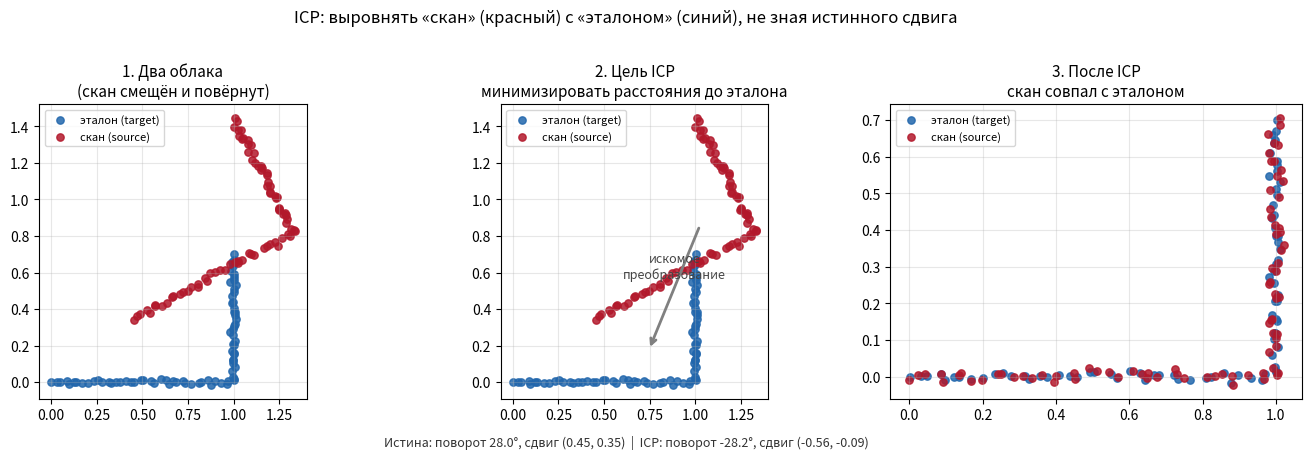
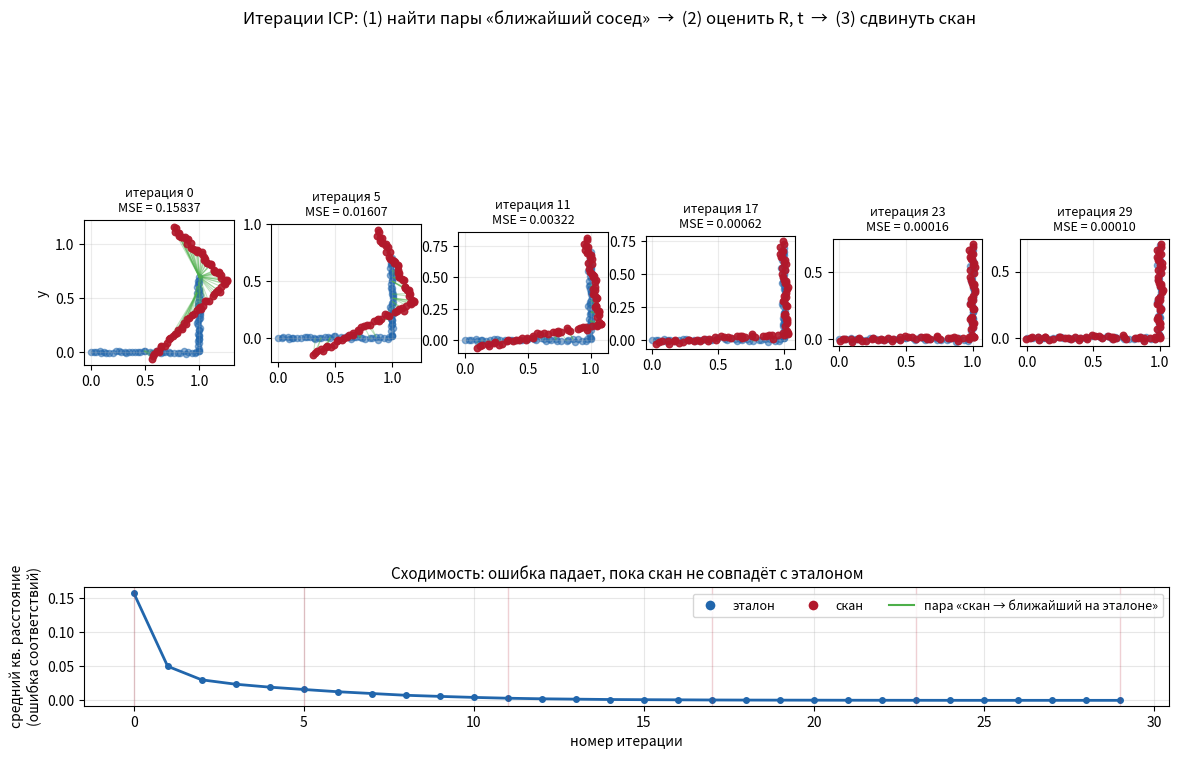
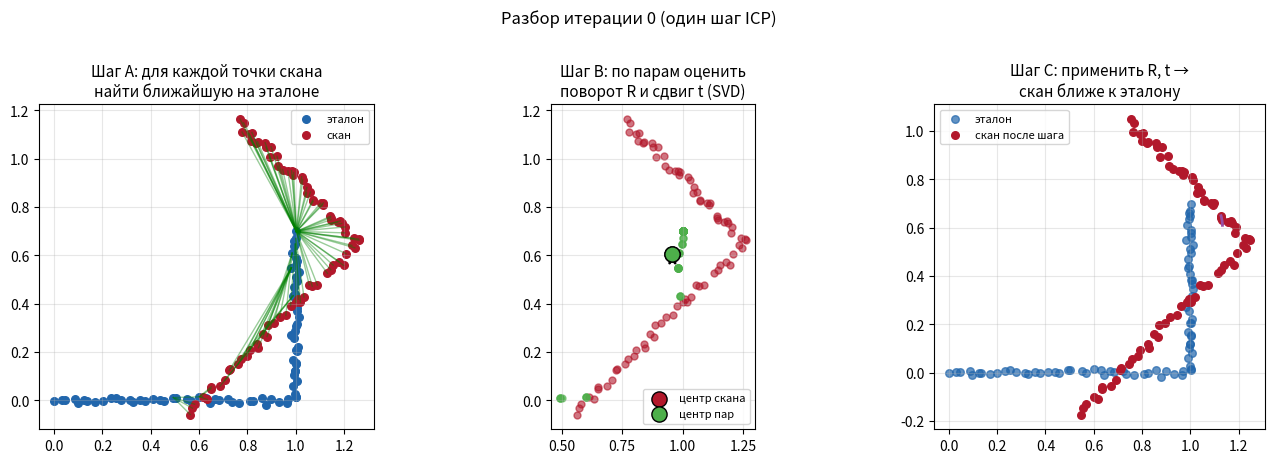

Source code (Python) for these figures, in order:
#!/usr/bin/env python3
"""
Демонстрация алгоритма ICP (Iterative Closest Point).

Синтетическое 2D-облако: «эталон» и «скан» с известным сдвигом и поворотом.
Визуализация показывает шаги: ближайшие пары → оценка жёсткого преобразования →
применение → повтор до сходимости.
"""

from __future__ import annotations

import argparse
from dataclasses import dataclass

import matplotlib.pyplot as plt
import numpy as np
from matplotlib import patches
from matplotlib.lines import Line2D
from scipy.spatial import cKDTree


@dataclass
class ICPStep:
    """Состояние одной итерации ICP."""
    iteration: int
    source: np.ndarray  # (N, 2) текущее положение «скана»
    correspondences: np.ndarray  # (N, 2) ближайшие точки на эталоне
    R: np.ndarray  # (2, 2)
    t: np.ndarray  # (2,)
    mean_error: float


def make_L_shape(n_per_segment: int = 40, noise: float = 0.008) -> np.ndarray:
    """L-образный контур — хорошо виден поворот при выравнивании."""
    seg1 = np.linspace([0.0, 0.0], [1.0, 0.0], n_per_segment)
    seg2 = np.linspace([1.0, 0.0], [1.0, 0.7], n_per_segment)
    pts = np.vstack([seg1, seg2[1:]])
    pts += np.random.default_rng(0).normal(0, noise, pts.shape)
    return pts


def rigid_transform_2d(points: np.ndarray, angle_deg: float, tx: float, ty: float) -> np.ndarray:
    theta = np.deg2rad(angle_deg)
    c, s = np.cos(theta), np.sin(theta)
    R = np.array([[c, -s], [s, c]])
    t = np.array([tx, ty])
    return (R @ points.T).T + t


def estimate_rigid_transform(src: np.ndarray, dst: np.ndarray) -> tuple[np.ndarray, np.ndarray]:
    """
    Жёсткое преобразование 2D: минимизация ||dst - (R @ src + t)||^2 (метод Кабша / SVD).
    """
    assert src.shape == dst.shape and src.shape[1] == 2
    centroid_src = src.mean(axis=0)
    centroid_dst = dst.mean(axis=0)
    src_c = src - centroid_src
    dst_c = dst - centroid_dst
    H = src_c.T @ dst_c
    U, _, Vt = np.linalg.svd(H)
    R = Vt.T @ U.T
    if np.linalg.det(R) < 0:
        Vt[-1, :] *= -1
        R = Vt.T @ U.T
    t = centroid_dst - R @ centroid_src
    return R, t


def apply_transform(points: np.ndarray, R: np.ndarray, t: np.ndarray) -> np.ndarray:
    return (R @ points.T).T + t


def icp(
    source_init: np.ndarray,
    target: np.ndarray,
    max_iterations: int = 30,
    tolerance: float = 1e-6,
) -> tuple[np.ndarray, np.ndarray, list[ICPStep]]:
    """
    Point-to-point ICP: на каждом шаге для каждой точки скана ищем ближайшую на эталоне,
    оцениваем R, t и обновляем скан.
    """
    tree = cKDTree(target)
    source = source_init.copy()
    history: list[ICPStep] = []
    cumulative_R = np.eye(2)
    cumulative_t = np.zeros(2)

    for it in range(max_iterations):
        dists, indices = tree.query(source)
        correspondences = target[indices]
        mean_error = float(np.mean(dists**2))

        R_step, t_step = estimate_rigid_transform(source, correspondences)
        source = apply_transform(source, R_step, t_step)
        cumulative_R = R_step @ cumulative_R
        cumulative_t = R_step @ cumulative_t + t_step

        history.append(
            ICPStep(
                iteration=it,
                source=source.copy(),
                correspondences=correspondences.copy(),
                R=R_step.copy(),
                t=t_step.copy(),
                mean_error=mean_error,
            )
        )

        if it > 0 and abs(history[-2].mean_error - mean_error) < tolerance:
            break

    return cumulative_R, cumulative_t, history


def setup_figure_style() -> None:
    plt.rcParams.update(
        {
            "font.size": 10,
            "axes.titlesize": 11,
            "axes.labelsize": 10,
            "figure.dpi": 120,
        }
    )


def plot_overview(
    target: np.ndarray,
    scan_initial: np.ndarray,
    scan_final: np.ndarray,
    true_R: np.ndarray,
    true_t: np.ndarray,
    est_R: np.ndarray,
    est_t: np.ndarray,
) -> plt.Figure:
    """Сводная схема: постановка задачи и результат."""
    fig, axes = plt.subplots(1, 3, figsize=(14, 4.2))
    fig.suptitle(
        "ICP: выровнять «скан» (красный) с «эталоном» (синий), не зная истинного сдвига",
        fontsize=12,
        y=1.02,
    )

    panels = [
        (
            axes[0],
            "1. Два облака\n(скан смещён и повёрнут)",
            scan_initial,
            "до ICP",
        ),
        (
            axes[1],
            "2. Цель ICP\nминимизировать расстояния до эталона",
            scan_initial,
            "задача",
        ),
        (
            axes[2],
            "3. После ICP\nскан совпал с эталоном",
            scan_final,
            "после ICP",
        ),
    ]

    for ax, title, scan, _ in panels:
        ax.scatter(target[:, 0], target[:, 1], s=28, c="#2166ac", alpha=0.85, label="эталон (target)")
        ax.scatter(scan[:, 0], scan[:, 1], s=28, c="#b2182b", alpha=0.85, label="скан (source)")
        ax.set_aspect("equal")
        ax.grid(True, alpha=0.3)
        ax.set_title(title)
        ax.legend(loc="upper left", fontsize=8)

    # Стрелка «намерение» на средней панели
    ax = axes[1]
    c_tgt = target.mean(axis=0)
    c_src = scan_initial.mean(axis=0)
    ax.annotate(
        "",
        xy=c_tgt,
        xytext=c_src,
        arrowprops=dict(arrowstyle="->", color="gray", lw=2),
    )
    ax.text(
        0.5 * (c_src[0] + c_tgt[0]),
        0.5 * (c_src[1] + c_tgt[1]) + 0.05,
        "искомое\nпреобразование",
        ha="center",
        fontsize=9,
        color="#444444",
    )

    # Ошибка оценки преобразования (для отчёта)
    angle_true = np.rad2deg(np.arctan2(true_R[1, 0], true_R[0, 0]))
    angle_est = np.rad2deg(np.arctan2(est_R[1, 0], est_R[0, 0]))
    fig.text(
        0.5,
        -0.02,
        f"Истина: поворот {angle_true:.1f}°, сдвиг ({true_t[0]:.2f}, {true_t[1]:.2f})  |  "
        f"ICP: поворот {angle_est:.1f}°, сдвиг ({est_t[0]:.2f}, {est_t[1]:.2f})",
        ha="center",
        fontsize=9,
        color="#333333",
    )

    fig.tight_layout()
    return fig


def plot_iterations(history: list[ICPStep], target: np.ndarray, source_init: np.ndarray) -> plt.Figure:
    """Сетка итераций: линии соответствий + накопленная ошибка."""
    n_show = min(6, len(history))
    pick = np.linspace(0, len(history) - 1, n_show, dtype=int)

    fig = plt.figure(figsize=(14, 8))
    gs = fig.add_gridspec(2, n_show, height_ratios=[1.2, 0.35], hspace=0.35, wspace=0.25)
    fig.suptitle(
        "Итерации ICP: (1) найти пары «ближайший сосед»  →  (2) оценить R, t  →  (3) сдвинуть скан",
        fontsize=12,
        y=0.98,
    )

    errors = [h.mean_error for h in history]
    iters = [h.iteration for h in history]

    for col, idx in enumerate(pick):
        step = history[idx]
        ax = fig.add_subplot(gs[0, col])
        ax.scatter(target[:, 0], target[:, 1], s=20, c="#2166ac", alpha=0.5, zorder=1)
        ax.scatter(step.source[:, 0], step.source[:, 1], s=22, c="#b2182b", alpha=0.9, zorder=3)

        # Линии соответствий (ключевая идея ICP)
        for p, q in zip(step.source, step.correspondences):
            ax.plot([p[0], q[0]], [p[1], q[1]], c="#4daf4a", alpha=0.35, lw=0.8, zorder=2)

        ax.set_aspect("equal")
        ax.set_title(f"итерация {step.iteration}\nMSE = {step.mean_error:.5f}", fontsize=9)
        ax.grid(True, alpha=0.25)
        if col == 0:
            ax.set_ylabel("y")

    # График сходимости
    ax_err = fig.add_subplot(gs[1, :])
    ax_err.plot(iters, errors, "o-", color="#2166ac", lw=2, markersize=4)
    ax_err.set_xlabel("номер итерации")
    ax_err.set_ylabel("средний кв. расстояние\n(ошибка соответствий)")
    ax_err.set_title("Сходимость: ошибка падает, пока скан не совпадёт с эталоном")
    ax_err.grid(True, alpha=0.3)
    for idx in pick:
        ax_err.axvline(history[idx].iteration, color="#b2182b", alpha=0.2, lw=1)

    # Легенда
    legend_elements = [
        Line2D([0], [0], marker="o", color="w", markerfacecolor="#2166ac", markersize=8, label="эталон"),
        Line2D([0], [0], marker="o", color="w", markerfacecolor="#b2182b", markersize=8, label="скан"),
        Line2D([0], [0], color="#4daf4a", lw=1.5, label="пара «скан → ближайший на эталоне»"),
    ]
    ax_err.legend(handles=legend_elements, loc="upper right", ncol=3, fontsize=9)

    return fig


def plot_one_step_detail(
    history: list[ICPStep],
    target: np.ndarray,
    source_init: np.ndarray,
    step_index: int = 0,
) -> plt.Figure:
    """Одна итерация «крупным планом»: центроиды и поворот."""
    step = history[step_index]
    fig, axes = plt.subplots(1, 3, figsize=(14, 4.5))
    fig.suptitle(f"Разбор итерации {step.iteration} (один шаг ICP)", fontsize=12, y=1.02)

    # A: соответствия
    ax = axes[0]
    ax.scatter(target[:, 0], target[:, 1], s=30, c="#2166ac", label="эталон")
    ax.scatter(step.source[:, 0], step.source[:, 1], s=30, c="#b2182b", label="скан")
    for p, q in zip(step.source, step.correspondences):
        ax.plot([p[0], q[0]], [p[1], q[1]], "g-", alpha=0.4, lw=1)
    ax.set_title("Шаг A: для каждой точки скана\nнайти ближайшую на эталоне")
    ax.set_aspect("equal")
    ax.grid(True, alpha=0.3)
    ax.legend(fontsize=8)

    # B: центроиды
    ax = axes[1]
    src_c = step.source.mean(axis=0)
    dst_c = step.correspondences.mean(axis=0)
    ax.scatter(step.source[:, 0], step.source[:, 1], s=25, c="#b2182b", alpha=0.6)
    ax.scatter(step.correspondences[:, 0], step.correspondences[:, 1], s=25, c="#4daf4a", alpha=0.6)
    ax.scatter(*src_c, s=120, c="#b2182b", edgecolors="k", zorder=5, label="центр скана")
    ax.scatter(*dst_c, s=120, c="#4daf4a", edgecolors="k", zorder=5, label="центр пар")
    ax.annotate("", xy=dst_c, xytext=src_c, arrowprops=dict(arrowstyle="->", color="k", lw=2))
    ax.set_title("Шаг B: по парам оценить\nповорот R и сдвиг t (SVD)")
    ax.set_aspect("equal")
    ax.grid(True, alpha=0.3)
    ax.legend(fontsize=8)

    # C: после применения шага (следующее состояние или текущее уже обновлённое в history)
    ax = axes[2]
    ax.scatter(target[:, 0], target[:, 1], s=30, c="#2166ac", alpha=0.7, label="эталон")
    if step_index + 1 < len(history):
        nxt = history[step_index + 1].source
        title = "Шаг C: применить R, t →\nскан ближе к эталону"
    else:
        nxt = step.source
        title = "Шаг C: финальное положение"
    ax.scatter(nxt[:, 0], nxt[:, 1], s=30, c="#b2182b", label="скан после шага")
    # Дуга поворота вокруг центра
    angle = np.arctan2(step.R[1, 0], step.R[0, 0])
    arc = patches.Arc(
        src_c,
        0.35,
        0.35,
        angle=0,
        theta1=0,
        theta2=np.rad2deg(angle),
        color="#984ea3",
        lw=2,
    )
    ax.add_patch(arc)
    ax.set_title(title)
    ax.set_aspect("equal")
    ax.grid(True, alpha=0.3)
    ax.legend(fontsize=8)

    fig.tight_layout()
    return fig


def plot_algorithm_flowchart() -> plt.Figure:
    """Блок-схема алгоритма (текстовая)."""
    fig, ax = plt.subplots(figsize=(8, 6))
    ax.set_xlim(0, 10)
    ax.set_ylim(0, 10)
    ax.axis("off")
    ax.set_title("Схема алгоритма ICP", fontsize=13, pad=12)

    boxes = [
        (5, 9.0, "Старт: облако «скан» S, эталон T"),
        (5, 7.5, "i = 0"),
        (5, 6.0, "Для каждой точки s ∈ S:\nнайти ближайшую t ∈ T"),
        (5, 4.3, "Оценить жёсткое (R, t):\nминимизировать Σ||t − (R·s + τ)||²"),
        (5, 2.6, "S ← R·S + τ\n(применить преобразование)"),
        (5, 1.0, "Ошибка уменьшилась?\nНет → i++, повтор\nДа → стоп, вернуть (R, t)"),
    ]
    for x, y, text in boxes:
        bbox = dict(boxstyle="round,pad=0.4", facecolor="#e8f4fc", edgecolor="#2166ac")
        ax.text(x, y, text, ha="center", va="center", fontsize=10, bbox=bbox)

    for y_from, y_to in [(9.0, 7.5), (7.5, 6.0), (6.0, 4.3), (4.3, 2.6), (2.6, 1.0)]:
        ax.annotate("", xy=(5, y_to + 0.35), xytext=(5, y_from - 0.35), arrowprops=dict(arrowstyle="->", lw=1.5))

    ax.annotate(
        "",
        xy=(8.2, 6.0),
        xytext=(8.2, 2.6),
        arrowprops=dict(arrowstyle="->", connectionstyle="arc3,rad=0.3", color="#b2182b", lw=1.5),
    )
    ax.text(8.6, 4.2, "нет", color="#b2182b", fontsize=10)
    ax.annotate(
        "",
        xy=(6.5, 7.5),
        xytext=(8.2, 6.3),
        arrowprops=dict(arrowstyle="->", connectionstyle="arc3,rad=-0.2", color="#b2182b", lw=1.2),
    )

    return fig


def main() -> None:
    parser = argparse.ArgumentParser(description="Демонстрация ICP с визуализацией")
    parser.add_argument("--save", type=str, default="", help="префикс файлов для сохранения PNG (без расширения)")
    parser.add_argument("--no-show", action="store_true", help="не открывать окна matplotlib")
    args = parser.parse_args()

    setup_figure_style()
    rng = np.random.default_rng(42)

    # Эталон
    target = make_L_shape()
    # Истинное преобразование «скана» относительно эталона
    angle_true = 28.0
    tx_true, ty_true = 0.45, 0.35
    theta = np.deg2rad(angle_true)
    true_R = np.array([[np.cos(theta), -np.sin(theta)], [np.sin(theta), np.cos(theta)]])
    true_t = np.array([tx_true, ty_true])

    source_gt = rigid_transform_2d(target, angle_true, tx_true, ty_true)
    source_init = source_gt + rng.normal(0, 0.01, source_gt.shape)

    est_R, est_t, history = icp(source_init, target)
    # Накопленное: проще взять финальный скан
    scan_final = history[-1].source

    fig1 = plot_overview(target, source_init, scan_final, true_R, true_t, est_R, est_t)
    fig2 = plot_iterations(history, target, source_init)
    fig3 = plot_one_step_detail(history, target, source_init, step_index=0)
    fig4 = plot_algorithm_flowchart()

    if args.save:
        prefix = args.save.rstrip("/")
        fig1.savefig(f"{prefix}_overview.png", bbox_inches="tight")
        fig2.savefig(f"{prefix}_iterations.png", bbox_inches="tight")
        fig3.savefig(f"{prefix}_step_detail.png", bbox_inches="tight")
        fig4.savefig(f"{prefix}_flowchart.png", bbox_inches="tight")
        print(f"Сохранено: {prefix}_*.png")

    if not args.no_show:
        plt.show()


if __name__ == "__main__":
    main()
